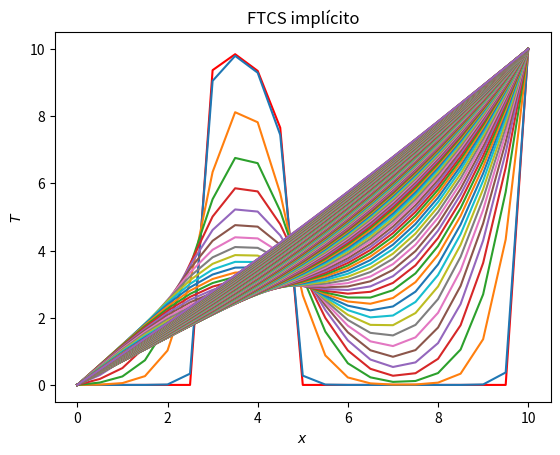

Here is the Python script that generated this plot:
# Javier Mariño
import matplotlib.pyplot as plt
import numpy as np

dimt = 2500 # número de iteraciones temporales
deltat = 0.1; deltax = 0.5; alfa = 0.1; N = 20 # parámetros naturales de la discretización
s = alfa*deltat/deltax**2 # calculamos la estabilidad

T = np.zeros(N+1);
np.random.seed(8); T[6:10]=5+5*np.random.sample(4); T[0]=0; T[N]=10


plt.close('all')
plt.plot(np.arange(N+1)*deltax,T,'-r'); plt.pause(0.00001)

A = np.zeros((N+1,N+1))
T=T.reshape(N+1,1);

for i in range(1,N): # creamos la matriz A 
		for j in range(1,N):
			if i==j:
				A[i,j]=1+2*s
				A[i,j+1]=-s
				A[i,j-1]=-s
A[0,0]=1.; A[N,N]=1

Ai = np.linalg.inv(A) # invertimos

for n in range(dimt):

	Tnew = np.dot(Ai,T)
	Tnew[N]=10; Tnew[0]=0 

	if n%20==0:
		plt.plot(np.arange(N+1)*deltax, Tnew,'-'); plt.pause(0.00001)
		plt.show()

	T = Tnew

plt.xlabel('$x$')
plt.ylabel('$T$')
plt.title('FTCS implícito')